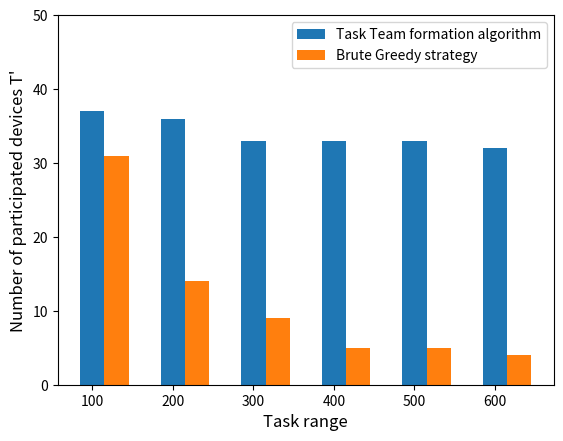

This chart was generated by the following Python code:
import numpy as np
import matplotlib.pyplot as plt

#task_num = ['10','12','14','16','18','20']
task_num = ['100','200','300','400','500','600']

size = 6
x = np.arange(size)

CF=[37,36,33,33,33,32]
BruteGreedy_saving_ratio=[31,14,9,5,5,4]

total_width, n = 0.6, 2
width = total_width / n
x =list(range(len(CF)))

plt.bar(x, CF, width=width, label='Task Team formation algorithm',tick_label = task_num)
for i in range(len(x)):
    x[i] = x[i] + width
plt.bar(x, BruteGreedy_saving_ratio, width=width, label='Brute Greedy strategy')


plt.ylabel("Number of participated devices T'",fontsize=12)
plt.xlabel("Task range",fontsize=12)
plt.ylim(0,50)
plt.legend()
plt.show()

